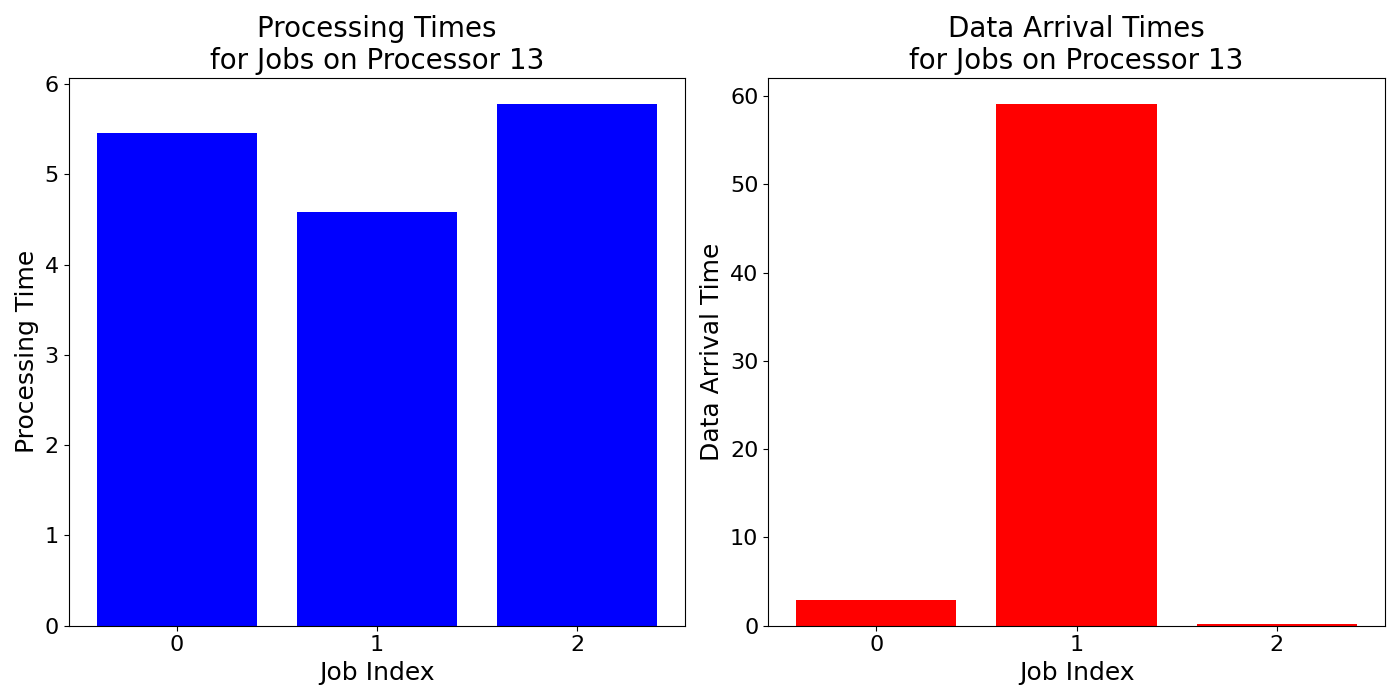

The data file committed next to this chart (first rows):
job_times, data_arrival_times
5.453, 2.926
4.577, 59.11
5.78, 0.2423
